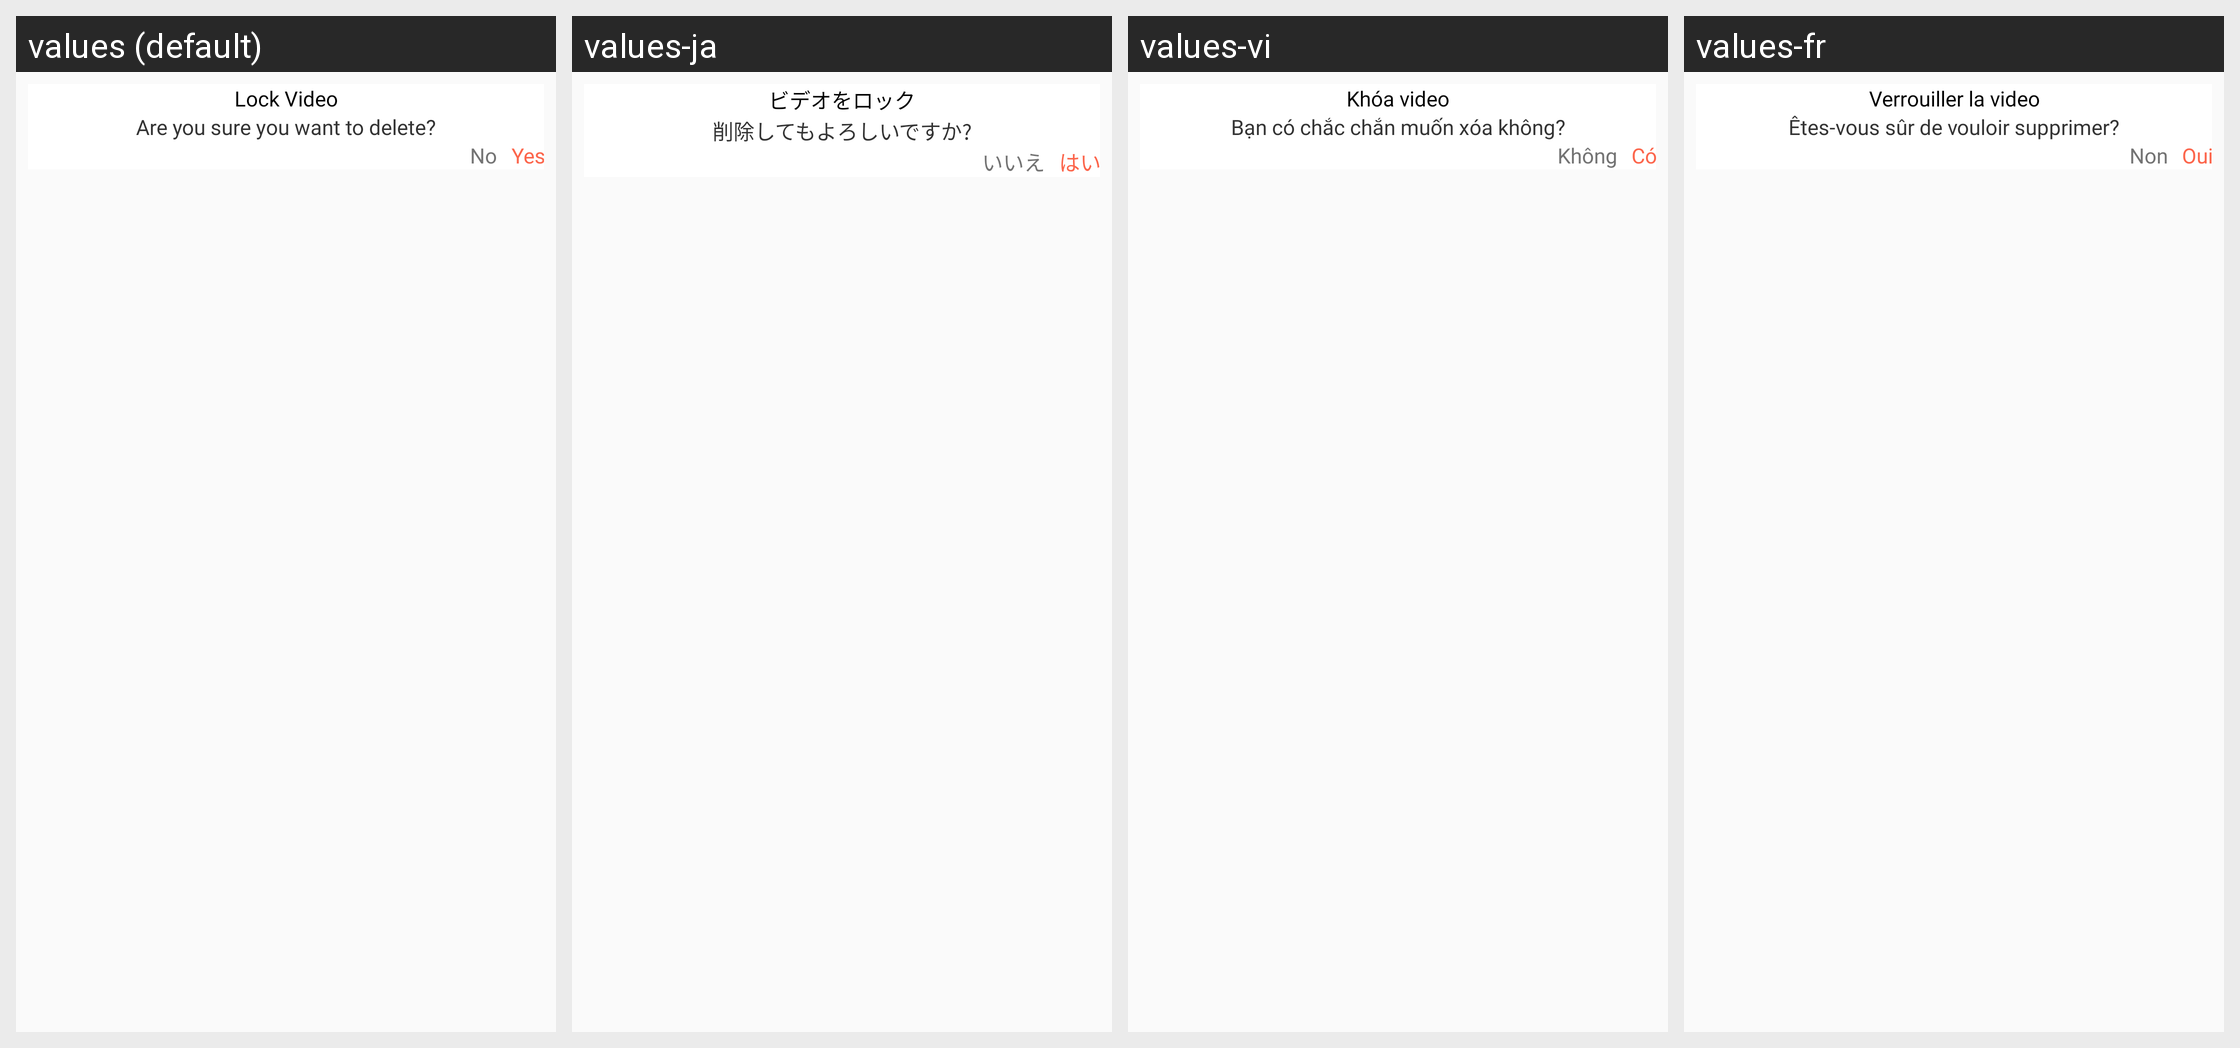

The Android screen above is rendered under several locales of the same app. Produce the string resources it draws, with the default and per-locale values.
Android screen res/layout/dialog_lock_video.xml rendered under 4 locales, left to right: values (default), values-ja, values-vi, values-fr. Device: Nexus 5 (rendered at 1080×1920; each locale shown at half size, 540×960, under a caption strip naming it); theme AppTheme_White.
Other locales in the repository, not shown: values-ar, values-bn-rIN, values-de, values-es, values-hi.
Strings drawn on this screen, with the default value and each locale's value (text and hints the layout hard-codes, and strings that could not be matched under every locale, appear in the picture but are not listed):

lock_video
  values: Lock Video
  values-ja: ビデオをロック
  values-vi: Khóa video
  values-fr: Verrouiller la video

are_you_sure_you_want_to_delete
  values: Are you sure you want to delete?
  values-ja: 削除してもよろしいですか?
  values-vi: Bạn có chắc chắn muốn xóa không?
  values-fr: Êtes-vous sûr de vouloir supprimer?

No
  values: No
  values-ja: いいえ
  values-vi: Không
  values-fr: Non

Yes
  values: Yes
  values-ja: はい
  values-vi: Có
  values-fr: Oui
